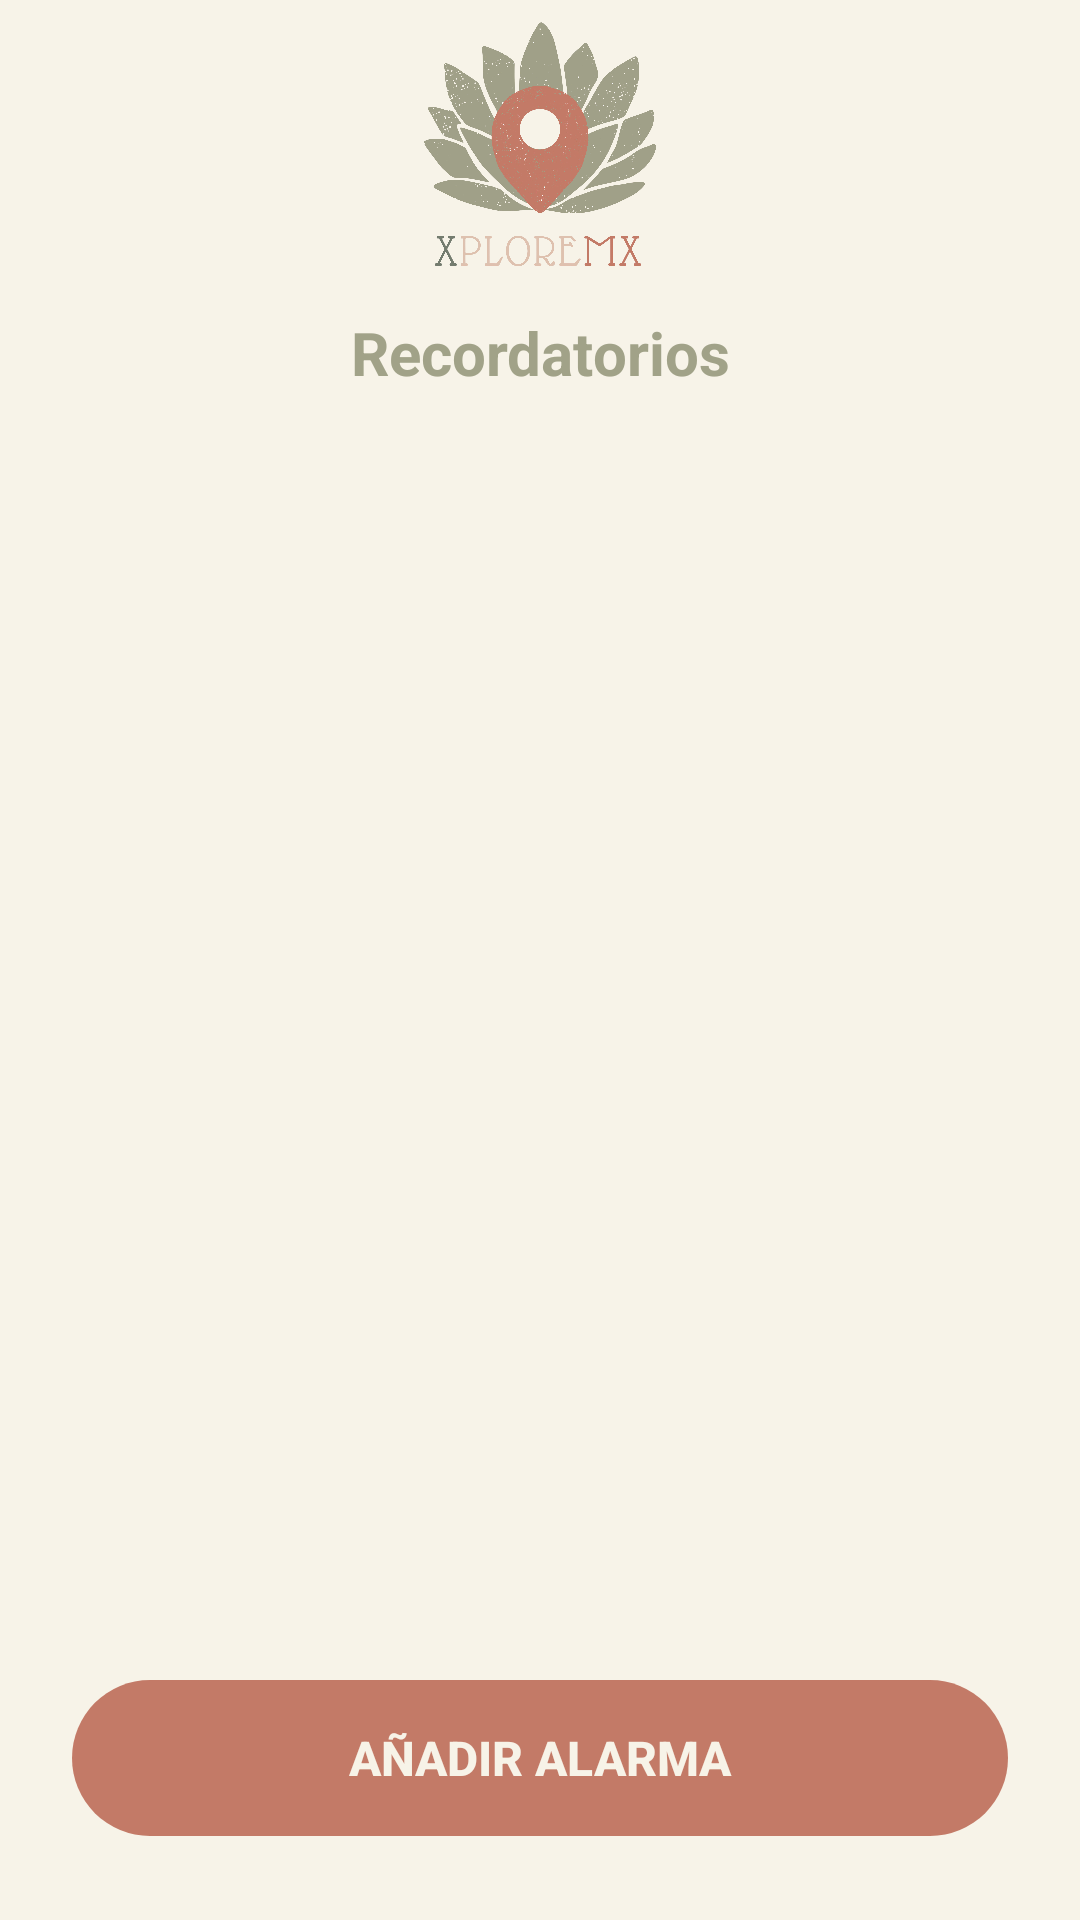

Produce the Android XML layout that renders to this screen, including the resource entries it uses.
<!-- AndroidManifest.xml: application theme Theme.XploreMX -->
<!-- res/layout/fragment_alarmas.xml -->
<?xml version="1.0" encoding="utf-8"?>
<LinearLayout xmlns:android="http://schemas.android.com/apk/res/android"
    android:layout_width="match_parent"
    android:layout_height="match_parent"
    android:orientation="vertical"
    android:background="@color/beige_claro">

    
    <RelativeLayout
        android:layout_width="match_parent"
        android:layout_height="100dp"
        android:paddingStart="16dp"
        android:paddingEnd="16dp">

        <ImageView
            android:id="@+id/imgLogo"
            android:layout_width="120dp"
            android:layout_height="120dp"
            android:layout_centerInParent="true"
            android:src="@drawable/logo"
            android:contentDescription="Logo" />
    </RelativeLayout>

    <TextView
        android:layout_width="match_parent"
        android:layout_height="wrap_content"
        android:text="Recordatorios"
        android:textSize="20sp"
        android:textColor="@color/verde_oliva"
        android:gravity="center"
        android:layout_marginTop="4dp"
        android:textStyle="bold"
        android:layout_marginBottom="20dp" />

    <androidx.recyclerview.widget.RecyclerView
        android:id="@+id/recyclerAlarmas"
        android:layout_width="match_parent"
        android:layout_height="0dp"
        android:layout_weight="1"
        android:paddingStart="20dp"
        android:paddingEnd="20dp"
        android:paddingBottom="8dp"
        android:clipToPadding="false" />

    <Button
        android:id="@+id/btnAnadirAlarma"
        android:layout_width="match_parent"
        android:layout_height="52dp"
        android:text="Añadir alarma"
        android:textColor="@color/beige_claro"
        android:textSize="16sp"
        android:textStyle="bold"
        android:background="@drawable/bg_btn_publicar"
        android:stateListAnimator="@null"
        android:layout_marginStart="24dp"
        android:layout_marginEnd="24dp"
        android:layout_marginBottom="28dp"
        android:layout_marginTop="8dp" />

</LinearLayout>
<!-- resources referenced by this layout -->
<resources>
  <color name="beige_claro">#f7f3e8</color>
  <color name="verde_oliva">#A1A288</color>
  <!-- drawable bg_btn_publicar (drawable) -->
  <?xml version="1.0" encoding="utf-8"?>
  <shape xmlns:android="http://schemas.android.com/apk/res/android"
      android:shape="rectangle">
      <solid android:color="@color/terracota" />
      <corners android:radius="28dp" />
  </shape>
  <!-- drawable logo: png bitmap (drawable, 969710 bytes) -->
  <style name="Theme.XploreMX" parent="Base.Theme.XploreMX" />
  <color name="terracota">#c37a67</color>
  <style name="Base.Theme.XploreMX" parent="Theme.Material3.Light.NoActionBar">
          
          
      </style>
</resources>
